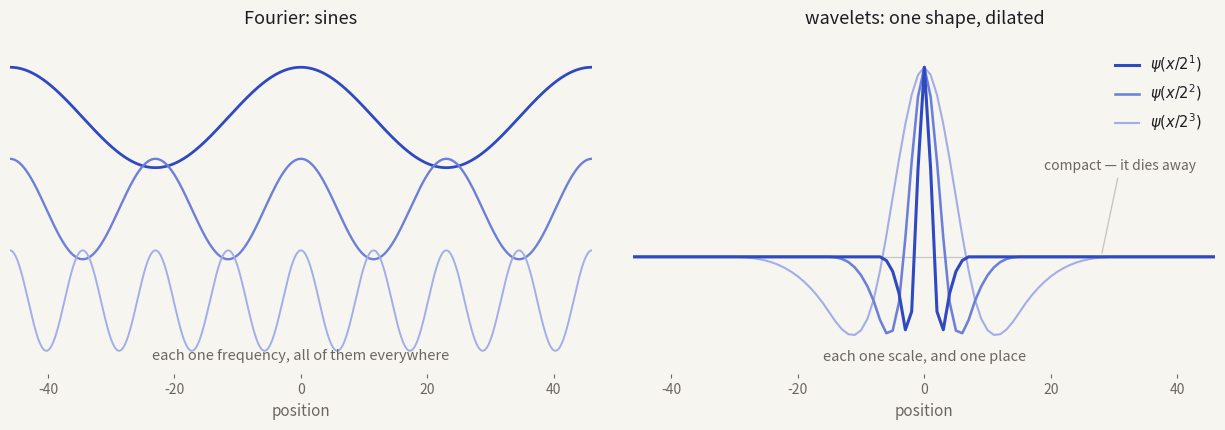

The script that saved this image: (Note: this script raises an exception after producing the figure.)
#!/usr/bin/env python3
"""Draw the wavelet primer figure for the defense deck's backup section.

Nothing in `assets/` explains what a wavelet *is* — the deck's starlet figures all
start from a decomposition already taken. This draws the two pictures a question
about wavelets actually needs, in the deck's light palette:

  left   the comparison everyone can anchor on: Fourier's basis is a set of sines,
         each perfectly sharp in frequency and spread over the whole domain; a
         wavelet is one compact shape, dilated — sharp in scale AND in place.
  right  the transform. A 1-D signal carrying a narrow spike, a medium bump and a
         broad swell, and the starlet bands it decomposes into — each feature
         landing in the band whose width matches it, and the sum of the bands plus
         the coarse map reproducing the signal exactly.

Run with a python that has numpy and matplotlib:

    /usr/local/bin/python3 tools/make-wavelet-primer.py

Writes two files, because the deck asks the two questions on separate slides:
assets/diagrams/wavelet_vs_fourier.png (what a wavelet is, against Fourier) and
assets/diagrams/wavelet_bands.png (what the transform does).
"""
import numpy as np
import matplotlib
matplotlib.use("Agg")
import matplotlib.pyplot as plt

PAPER  = "#f7f5f0"
INK    = "#1c1c22"
MUTED  = "#6a6760"
ACCENT = "#2f49c0"
EDGE   = "#c9c6c0"

H = np.array([1.0, 4.0, 6.0, 4.0, 1.0]) / 16.0   # B3-spline filter


def atrous(sig, nscales):
    """Starlet (a-trous) transform: bands w_j and the coarse residual c_J."""
    c = sig.astype(float)
    bands = []
    for j in range(nscales):
        step = 2 ** j
        k = np.zeros((len(H) - 1) * step + 1)
        k[::step] = H
        pad = len(k) // 2
        cp = np.pad(c, pad, mode="reflect")
        cn = np.convolve(cp, k, mode="valid")
        bands.append(c - cn)
        c = cn
    return bands, c


def starlet_wavelet(n=512, step=0):
    """One row of the starlet wavelet: the impulse response of c_j - c_{j+1}.

    The a-trous filter works in samples, so the abscissa is the sample index —
    dilating by 2^j widens the response by exactly that factor.
    """
    x = np.arange(n) - n // 2
    d = np.zeros(n); d[n // 2] = 1.0
    bands, _ = atrous(d, step + 1)
    return x, bands[step]


# ================= figure 1 — the Fourier basis against the wavelet =========
figA, (axF, axW) = plt.subplots(1, 2, figsize=(12.4, 4.4))
figA.patch.set_facecolor(PAPER)
shades = [ACCENT, "#6d80d8", "#a3aee8"]

# --- Fourier: sines, each one frequency, all of them everywhere
axF.set_facecolor(PAPER)
xf = np.linspace(-46, 46, 4000)
for k, lam in enumerate([46.0, 23.0, 11.5]):
    axF.plot(xf, 0.34 * np.cos(2 * np.pi * xf / lam) + 0.62 - 0.62 * k,
             color=shades[k], lw=2.0 - 0.3 * k)
axF.set_xlim(-46, 46)
axF.set_ylim(-1.12, 1.14)
axF.set_yticks([])
axF.set_xlabel("position", color=MUTED, fontsize=11)
axF.set_title("Fourier: sines", color=INK, fontsize=13, pad=12)
axF.text(0, -1.02, "each one frequency, all of them everywhere",
         ha="center", fontsize=10.5, color=MUTED)

# --- wavelets: one shape, dilated, and localised
axW.set_facecolor(PAPER)
for k, step in enumerate([1, 2, 3]):
    x, psi = starlet_wavelet(step=step)
    psi = psi / psi.max()
    axW.plot(x, psi, color=shades[k], lw=2.2 - 0.35 * k,
             label=rf"$\psi(x/2^{{{k+1}}})$", zorder=3 - k)
axW.axhline(0, color=EDGE, lw=0.9, zorder=0)
axW.set_xlim(-46, 46)
axW.set_ylim(-0.62, 1.14)
axW.set_yticks([])
axW.set_xlabel("position", color=MUTED, fontsize=11)
axW.set_title("wavelets: one shape, dilated", color=INK, fontsize=13, pad=12)
axW.legend(frameon=False, fontsize=10.5, loc="upper right",
           labelcolor=INK, handlelength=1.6)
axW.annotate("compact — it dies away",
             xy=(28, 0.005), xytext=(31, 0.46), fontsize=10, color=MUTED,
             ha="center", arrowprops=dict(arrowstyle="-", color=EDGE, lw=1))
axW.text(0, -0.55, "each one scale, and one place",
         ha="center", fontsize=10.5, color=MUTED)

for a in (axF, axW):
    for sp in a.spines.values():
        sp.set_visible(False)
    a.tick_params(colors=MUTED, labelsize=10, length=3)
figA.tight_layout(w_pad=3.0)
figA.savefig("assets/diagrams/wavelet_vs_fourier.png", dpi=200, facecolor=PAPER)
print("wrote assets/diagrams/wavelet_vs_fourier.png")

# ======================= figure 2 — what the transform does =================
figB, ax = plt.subplots(figsize=(9.8, 5.6))
figB.patch.set_facecolor(PAPER)
ax.set_facecolor(PAPER)
n = 1024
t = np.arange(n)
# Three wave packets, an octave and a half apart.  A Gaussian bump is not
# localised in scale — its wavelet response spreads over several bands — whereas
# a packet of wavelength lambda answers in the band that matches lambda, which is
# the thing this figure is trying to show.
def packet(centre, lam, amp=1.0):
    env = np.exp(-0.5 * ((t - centre) / (1.1 * lam)) ** 2)
    return amp * env * np.cos(2 * np.pi * (t - centre) / lam)

sig = packet(200, 7.0) + packet(510, 28.0, 0.95) + packet(830, 110.0, 0.9)
NS = 5
bands, coarse = atrous(sig, NS)

# The five wavelet bands share ONE scale, so their heights can be compared and
# the claim in the title is actually testable on the figure.  Normalising each
# band to its own maximum would put the narrow spike at full height in every
# band, which is the opposite of the point.  The signal and the coarse map are
# each drawn to their own maximum; they are not part of that comparison.
band_scale = max(np.abs(b).max() for b in bands)
rows = [("signal", sig, INK, np.abs(sig).max())] + \
       [(rf"$w_{j+1}$", bands[j], ACCENT, band_scale) for j in range(NS)] + \
       [(rf"$c_{NS}$  coarse", coarse, MUTED, np.abs(coarse).max())]
gap = 1.05
for i, (lab, y, col, sc) in enumerate(rows):
    off = -i * gap
    ax.axhline(off, color=EDGE, lw=0.7, zorder=0)
    ax.plot(t, y / sc * 0.46 + off,
            color=col, lw=1.7 if i == 0 else 1.4, zorder=3)
    ax.text(-40, off, lab, ha="right", va="center", fontsize=11,
            color=INK if i == 0 else MUTED)

for x0, txt in [(200, "small"), (510, "medium"), (830, "large")]:
    ax.annotate(txt, xy=(x0, -(NS + 1) * gap + 0.35), xytext=(x0, 0.86),
                fontsize=10, color=MUTED, ha="center",
                arrowprops=dict(arrowstyle="-", color=EDGE, lw=1, ls=(0, (3, 3))))

ax.set_xlim(-150, n + 10)
ax.set_ylim(-(NS + 1) * gap - 1.15, 1.25)
ax.set_yticks([]); ax.set_xticks([])
ax.set_title("each feature lands in the band that matches its size",
             color=INK, fontsize=13, pad=12)
ax.text(n / 2, -(NS + 1) * gap - 0.86,
        r"signal $=\ w_1 + w_2 + w_3 + w_4 + w_5 + c_5$   — nothing is lost"
        "\n" r"the five bands share one vertical scale",
        ha="center", fontsize=10.5, color=MUTED)

for sp in ax.spines.values():
    sp.set_visible(False)
ax.tick_params(colors=MUTED, labelsize=10, length=3)
figB.tight_layout()
figB.savefig("assets/diagrams/wavelet_bands.png", dpi=200, facecolor=PAPER)
print("wrote assets/diagrams/wavelet_bands.png")
